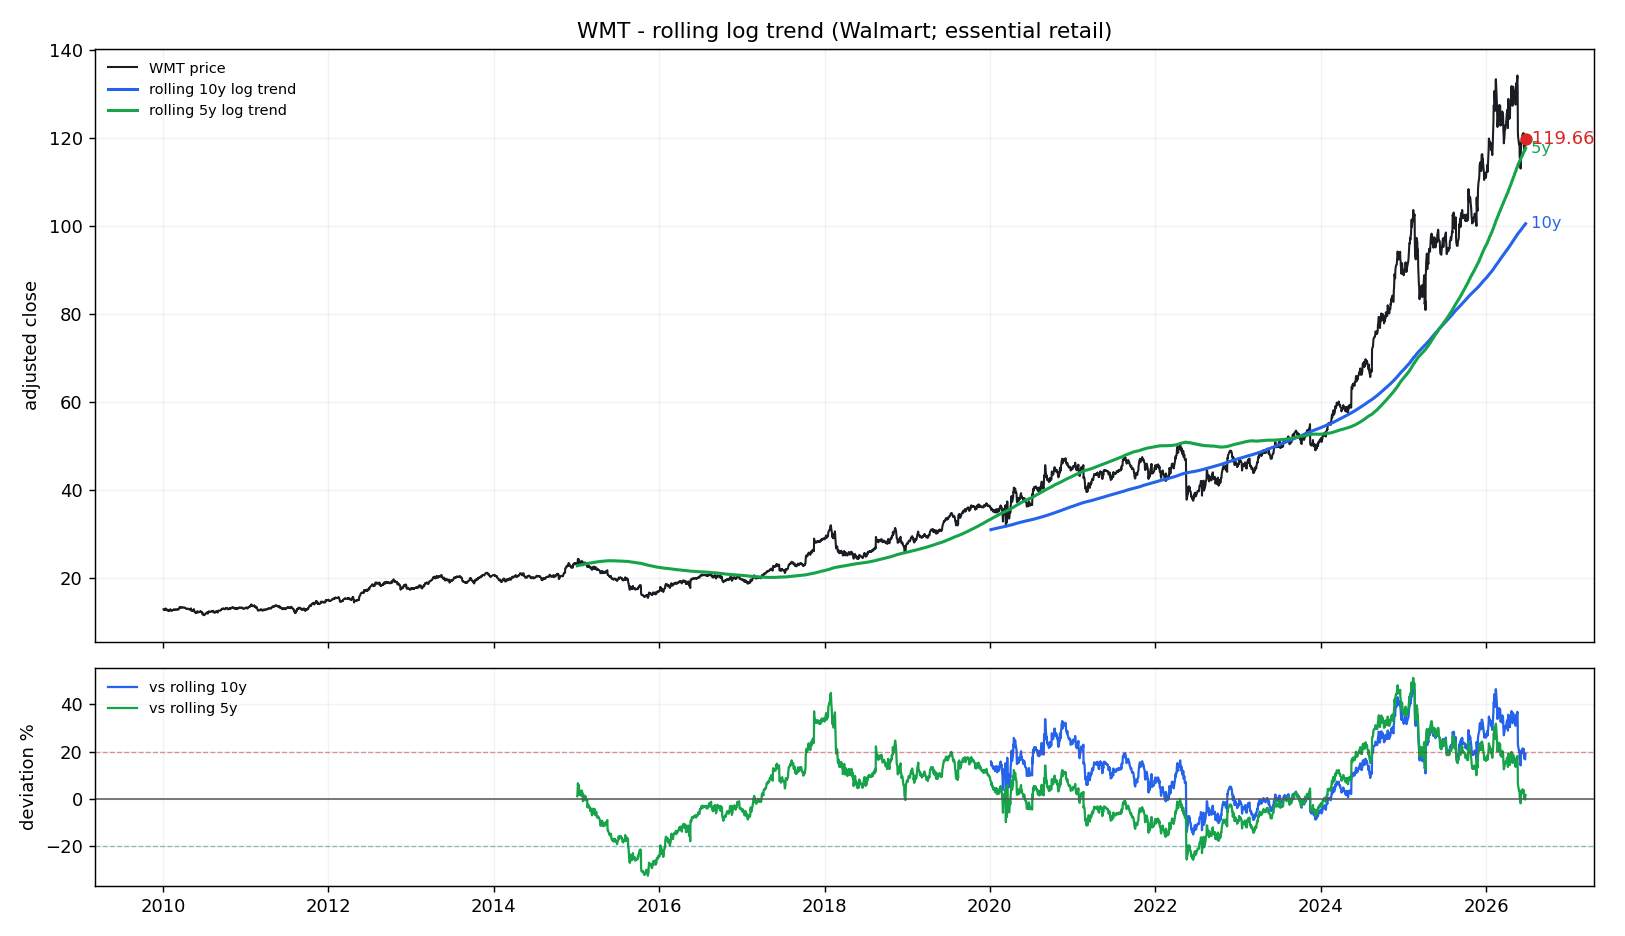

Values plotted in this chart, from the file beside it:
date, price, trend_5y, cagr_5y, dev_pct_5y, dev_sigma_5y, trend_10y, cagr_10y, dev_pct_10y, dev_sigma_10y
2010-01-04, 12.91, , , , , , , , 
2010-01-05, 12.78, , , , , , , , 
2010-01-06, 12.75, , , , , , , , 
2010-01-07, 12.76, , , , , , , , 
2010-01-08, 12.69, , , , , , , , 
2010-01-11, 12.9, , , , , , , , 
2010-01-12, 13.03, , , , , , , , 
2010-01-13, 13.09, , , , , , , , 
2010-01-14, 12.9, , , , , , , , 
2010-01-15, 12.78, , , , , , , , 
2010-01-19, 12.86, , , , , , , , 
2010-01-20, 12.82, , , , , , , , 
2010-01-21, 12.6, , , , , , , , 
2010-01-22, 12.6, , , , , , , , 
2010-01-25, 12.59, , , , , , , , 
2010-01-26, 12.76, , , , , , , , 
2010-01-27, 12.71, , , , , , , , 
2010-01-28, 12.52, , , , , , , , 
2010-01-29, 12.72, , , , , , , , 
2010-02-01, 12.73, , , , , , , , 
2010-02-02, 12.73, , , , , , , , 
2010-02-03, 12.92, , , , , , , , 
2010-02-04, 12.61, , , , , , , , 
2010-02-05, 12.72, , , , , , , , 
2010-02-08, 12.6, , , , , , , , 
2010-02-09, 12.68, , , , , , , , 
2010-02-10, 12.67, , , , , , , , 
2010-02-11, 12.64, , , , , , , , 
2010-02-12, 12.59, , , , , , , , 
2010-02-16, 12.75, , , , , , , , 
2010-02-17, 12.87, , , , , , , , 
2010-02-18, 12.73, , , , , , , , 
2010-02-19, 12.73, , , , , , , , 
2010-02-22, 12.81, , , , , , , , 
2010-02-23, 12.76, , , , , , , , 
2010-02-24, 12.84, , , , , , , , 
2010-02-25, 12.89, , , , , , , , 
2010-02-26, 12.87, , , , , , , , 
2010-03-01, 12.83, , , , , , , , 
2010-03-02, 12.76, , , , , , , , 
2010-03-03, 12.77, , , , , , , , 
2010-03-04, 12.84, , , , , , , , 
2010-03-05, 12.89, , , , , , , , 
2010-03-08, 12.89, , , , , , , , 
2010-03-09, 12.87, , , , , , , , 
2010-03-10, 12.84, , , , , , , , 
2010-03-11, 12.92, , , , , , , , 
2010-03-12, 12.9, , , , , , , , 
2010-03-15, 13.27, , , , , , , , 
2010-03-16, 13.4, , , , , , , , 
2010-03-17, 13.39, , , , , , , , 
2010-03-18, 13.39, , , , , , , , 
2010-03-19, 13.25, , , , , , , , 
2010-03-22, 13.31, , , , , , , , 
2010-03-23, 13.38, , , , , , , , 
2010-03-24, 13.31, , , , , , , , 
2010-03-25, 13.31, , , , , , , , 
2010-03-26, 13.29, , , , , , , , 
2010-03-29, 13.34, , , , , , , , 
2010-03-30, 13.38, , , , , , , , 
... 4,083 more rows
